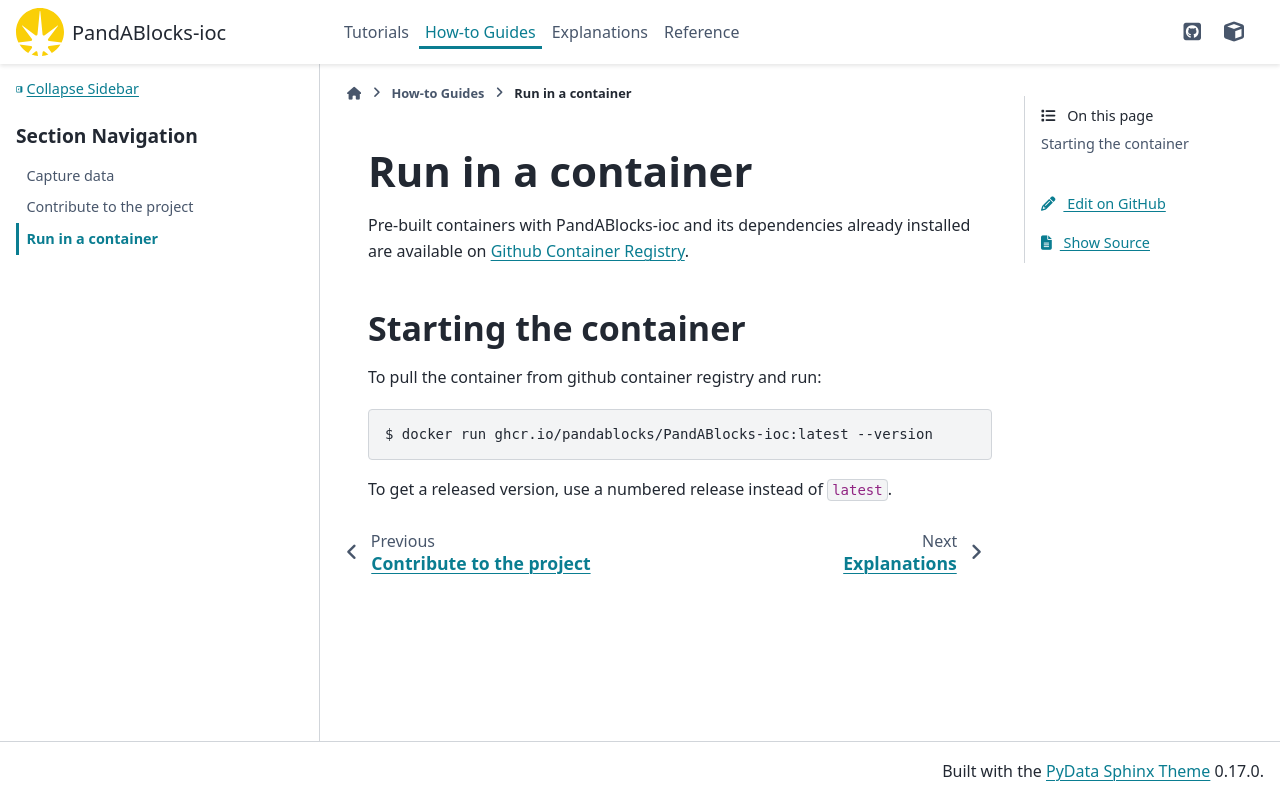

repository: PandABlocks/PandABlocks-ioc · page: 0.11.6/how-to/run-container.html · generator: sphinx

# Run in a container

Pre-built containers with PandABlocks-ioc and its dependencies already
installed are available on [Github Container Registry](https://ghcr.io/PandABlocks/PandABlocks-ioc).

## Starting the container

To pull the container from github container registry and run:

```
$ docker run ghcr.io/pandablocks/PandABlocks-ioc:latest --version
```

To get a released version, use a numbered release instead of `latest`.
